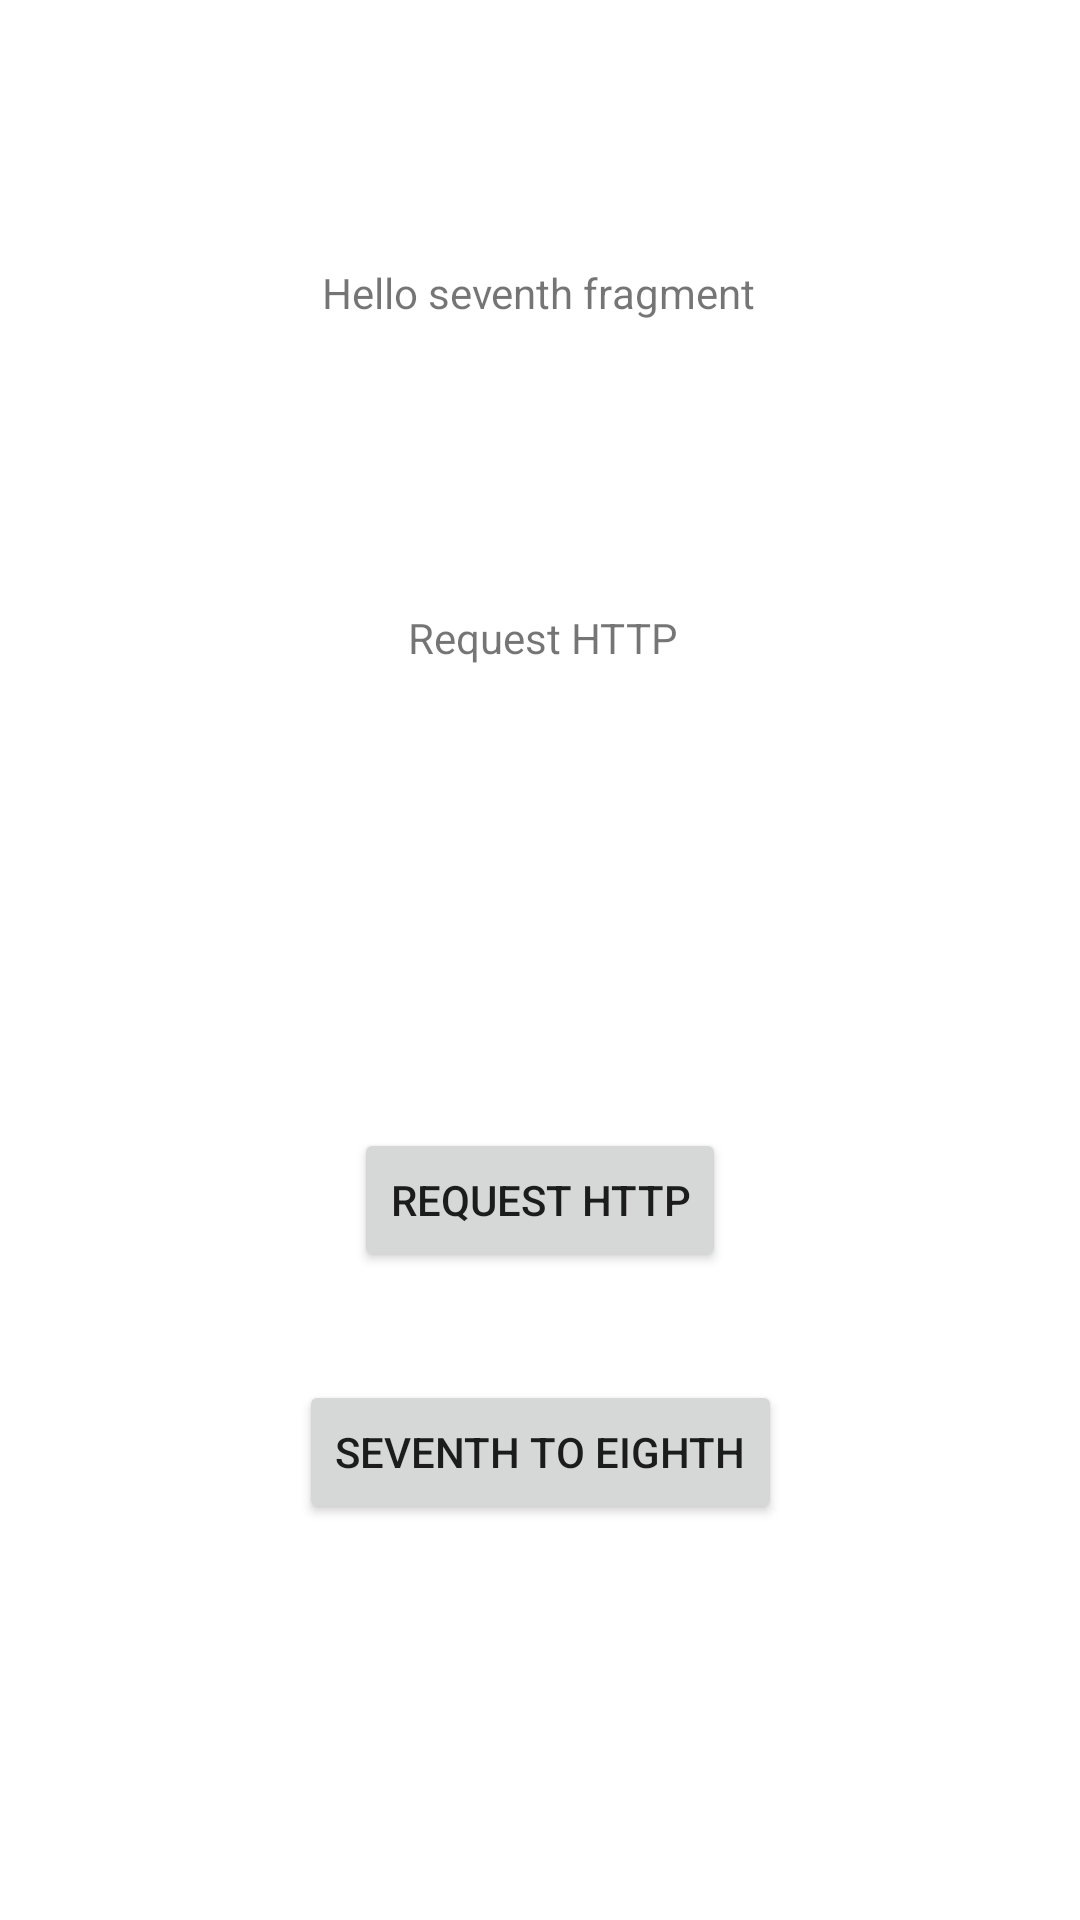

Layout XML and referenced resources for this Android screen:
<!-- AndroidManifest.xml: application theme Theme.TestingAndroidJava -->
<!-- res/layout/fragment_seventh.xml -->
<?xml version="1.0" encoding="utf-8"?>
<androidx.constraintlayout.widget.ConstraintLayout xmlns:android="http://schemas.android.com/apk/res/android"
    xmlns:app="http://schemas.android.com/apk/res-auto"
    xmlns:tools="http://schemas.android.com/tools"
    android:layout_width="match_parent"
    android:layout_height="match_parent"
    tools:context=".activity.SeventhFragment">

    <Button
        android:id="@+id/seventh_to_first"
        android:layout_width="wrap_content"
        android:layout_height="wrap_content"
        android:layout_marginBottom="132dp"
        android:text="@string/seventh_to_eight"
        app:layout_constraintBottom_toBottomOf="parent"
        app:layout_constraintEnd_toEndOf="parent"
        app:layout_constraintStart_toStartOf="parent" />

    <TextView
        android:id="@+id/textView2"
        android:layout_width="wrap_content"
        android:layout_height="wrap_content"
        android:layout_marginTop="88dp"
        android:text="@string/hello_seventh_fragment"
        app:layout_constraintEnd_toEndOf="parent"
        app:layout_constraintHorizontal_bias="0.498"
        app:layout_constraintStart_toStartOf="parent"
        app:layout_constraintTop_toTopOf="parent" />

    <TextView
        android:id="@+id/http_text_view"
        android:layout_width="wrap_content"
        android:layout_height="wrap_content"
        android:layout_marginTop="96dp"
        android:text="@string/request_http"
        app:layout_constraintEnd_toEndOf="parent"
        app:layout_constraintHorizontal_bias="0.504"
        app:layout_constraintStart_toStartOf="parent"
        app:layout_constraintTop_toBottomOf="@+id/textView2" />

    <Button
        android:id="@+id/request_http_to_interface"
        android:layout_width="wrap_content"
        android:layout_height="wrap_content"
        android:layout_marginBottom="36dp"
        android:text="@string/request_http"
        app:layout_constraintBottom_toTopOf="@+id/seventh_to_first"
        app:layout_constraintEnd_toEndOf="parent"
        app:layout_constraintStart_toStartOf="parent" />
</androidx.constraintlayout.widget.ConstraintLayout>
<!-- resources referenced by this layout -->
<resources>
  <string name="hello_seventh_fragment">Hello seventh fragment</string>
  <string name="request_http">Request HTTP</string>
  <string name="seventh_to_eight">Seventh To Eighth</string>
  <style name="Theme.TestingAndroidJava" parent="Theme.MaterialComponents.DayNight.DarkActionBar">
          
          <item name="colorPrimary">@color/purple_500</item>
          <item name="colorPrimaryVariant">@color/purple_700</item>
          <item name="colorOnPrimary">@color/white</item>
          
          <item name="colorSecondary">@color/teal_200</item>
          <item name="colorSecondaryVariant">@color/teal_700</item>
          <item name="colorOnSecondary">@color/black</item>
          
          <item name="android:statusBarColor" tools:targetApi="l">?attr/colorPrimaryVariant</item>
          
      </style>
  <!-- not gathered from this repository: default colours our renderer supplied (Android Studio template values) -->
  <color name="purple_500">#FF6200EE</color>
  <color name="purple_700">#FF3700B3</color>
  <color name="teal_200">#FF03DAC5</color>
  <color name="teal_700">#FF018786</color>
  <color name="black">#FF000000</color>
  <color name="white">#FFFFFFFF</color>
</resources>
